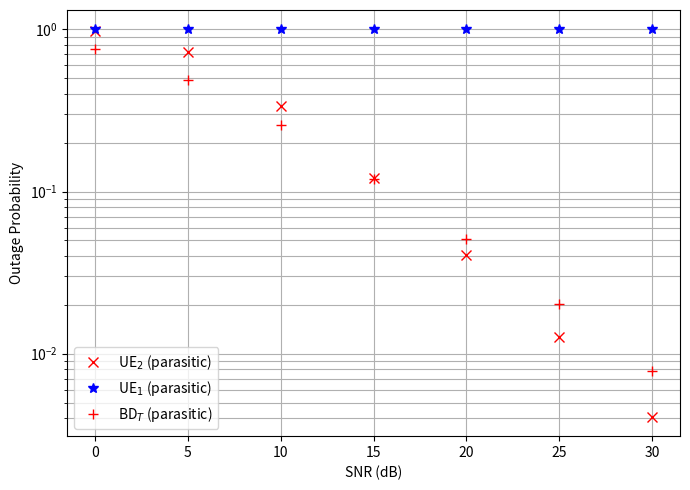

Python code for this plot:
import numpy as np
import matplotlib.pyplot as plt

# ===============================
# Monte Carlo parameters
# ===============================
MC = int(1e6)
SNR_dB = np.arange(0, 31, 5)

# Convert SNR from dB to linear (average SNR)
SNR_lin = 10 ** (SNR_dB / 10)

# ===============================
# System constants
# ===============================
a1 = 0.3
a2 = 1 - a1
beta = 0.7
alpha = 0.1

# ===============================
# Channel mean powers (Rayleigh)
# ===============================
lambda_h1 = 1
lambda_h2 = 0.5
lambda_f  = 1     # h_t
lambda_gb = 1     # g_k

# ===============================
# Target rates
# ===============================
R1 = 1
R2 = 1
Ri = 0.05

gamma_th_1 = 2**R1 - 1
gamma_th_2 = 2**R2 - 1
gamma_th_i = 2**Ri - 1

# ===============================
# Storage
# ===============================
out_UE1_sim = []
out_UE2_sim = []
out_BD_sim  = []

# ===============================
# Monte Carlo simulation
# ===============================
for gamma_bar in SNR_lin:

    # Instantaneous channel power gains
    h1 = np.random.exponential(lambda_h1, MC)
    h2 = np.random.exponential(lambda_h2, MC)
    ht = np.random.exponential(lambda_f,  MC)
    gk = np.random.exponential(lambda_gb, MC)

    # ===============================
    # Instantaneous SINRs (parasitic, noise-normalized)
    # ===============================

    # UE1 (k = 1, sum_{i=1}^{k-1} a_i = 0)
    sinr_UE1 = (gamma_bar * beta * a1 * h1) / (
                   gamma_bar * beta * a2 * h1 + 1
               )

    # UE2 (after SIC, noise-limited assumption)
    sinr_UE2 = gamma_bar * beta * a2 * h2

    # Backscatter device
    sinr_BD = gamma_bar * (1 - beta) * alpha * ht * gk

    # ===============================
    # Outage probabilities
    # ===============================
    out_UE1_sim.append(np.mean(sinr_UE1 < gamma_th_1))
    out_UE2_sim.append(np.mean(sinr_UE2 < gamma_th_2))
    out_BD_sim.append(np.mean(sinr_BD  < gamma_th_i))

# ===============================
# Plot
# ===============================
plt.figure(figsize=(7, 5))

plt.semilogy(SNR_dB, out_UE2_sim, 'rx', markersize=7, label=r'UE$_2$ (parasitic)')
plt.semilogy(SNR_dB, out_UE1_sim, 'b*', markersize=7, label=r'UE$_1$ (parasitic)')
plt.semilogy(SNR_dB, out_BD_sim,  'r+', markersize=7, label=r'BD$_T$ (parasitic)')

plt.grid(True, which='both')
plt.xlabel('SNR (dB)')
plt.ylabel('Outage Probability')
plt.legend()
plt.tight_layout()
plt.show()
